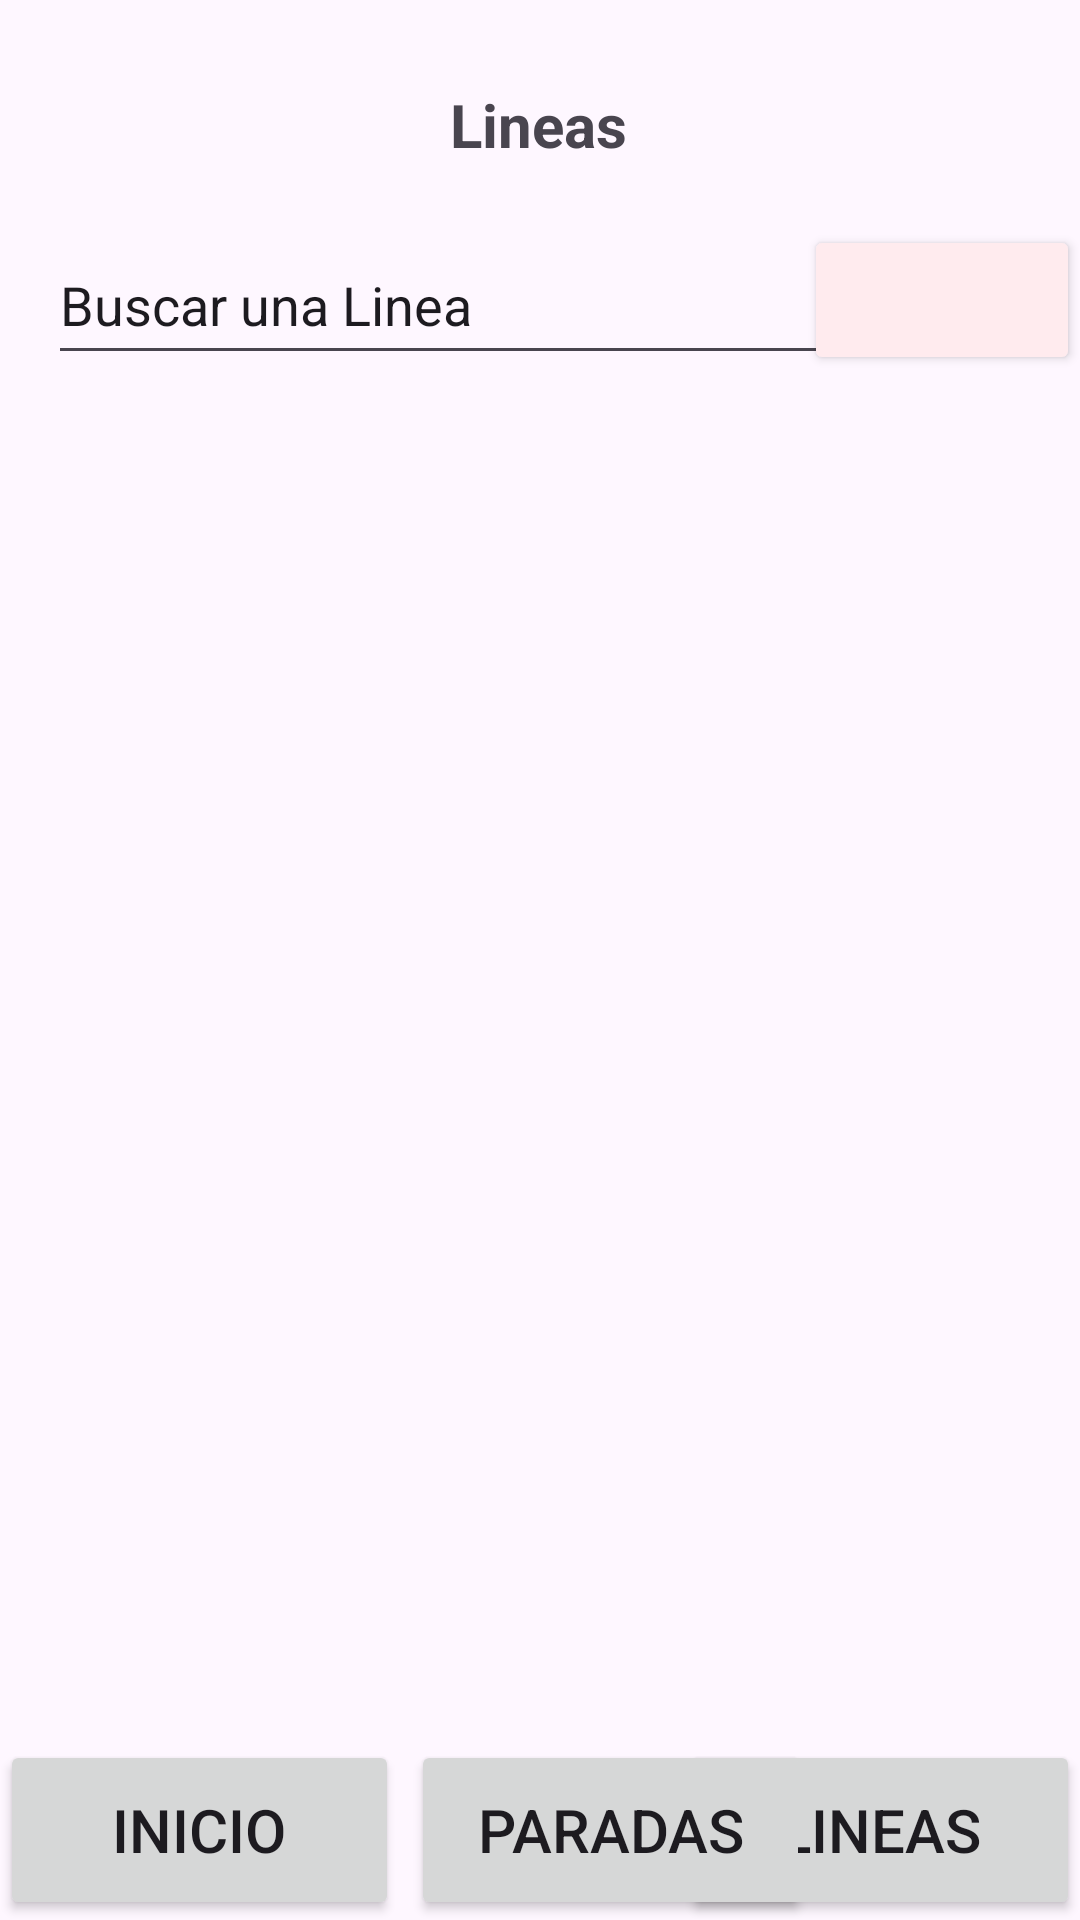

The Android layout XML behind this screen, and the referenced resources:
<!-- AndroidManifest.xml: application theme Theme.Proyect_FynD -->
<!-- res/layout/activity_menu_lineas.xml -->
<?xml version="1.0" encoding="utf-8"?>
<androidx.constraintlayout.widget.ConstraintLayout xmlns:android="http://schemas.android.com/apk/res/android"
    xmlns:app="http://schemas.android.com/apk/res-auto"
    xmlns:tools="http://schemas.android.com/tools"
    android:layout_width="match_parent"
    android:layout_height="match_parent"
    tools:context=".Menu_lineas">

    <androidx.constraintlayout.widget.ConstraintLayout
        android:layout_width="match_parent"
        android:layout_height="match_parent"
        tools:context=".Lineas">

        <Button
            android:id="@+id/button3"
            android:layout_width="133dp"
            android:layout_height="60dp"
            android:layout_marginStart="12dp"
            android:layout_marginTop="14dp"
            android:text="Lineas"
            android:textSize="20sp"
            app:layout_constraintBottom_toBottomOf="parent"
            app:layout_constraintEnd_toEndOf="parent"
            app:layout_constraintHorizontal_bias="1.0"
            app:layout_constraintStart_toEndOf="@+id/button2"
            app:layout_constraintTop_toBottomOf="@+id/_dynamic" />

        <Button
            android:id="@+id/button2"
            android:layout_width="133dp"
            android:layout_height="60dp"
            android:layout_marginStart="4dp"
            android:layout_marginTop="14dp"
            android:text="Paradas"
            android:textSize="20sp"
            app:layout_constraintBottom_toBottomOf="parent"
            app:layout_constraintStart_toEndOf="@+id/button"
            app:layout_constraintTop_toBottomOf="@+id/_dynamic" />

        <EditText
            android:id="@+id/txt_lineas_buscar"
            android:layout_width="289dp"
            android:layout_height="50dp"
            android:layout_marginStart="16dp"
            android:layout_marginTop="20dp"
            android:ems="10"
            android:inputType="text"
            android:text="Buscar una Linea"
            app:layout_constraintStart_toStartOf="parent"
            app:layout_constraintTop_toBottomOf="@+id/textView5" />

        <TextView
            android:id="@+id/textView5"
            android:layout_width="wrap_content"
            android:layout_height="wrap_content"
            android:layout_marginTop="28dp"
            android:text="Lineas"
            android:textSize="20sp"
            android:textStyle="bold"
            app:layout_constraintEnd_toEndOf="parent"
            app:layout_constraintHorizontal_bias="0.498"
            app:layout_constraintStart_toStartOf="parent"
            app:layout_constraintTop_toTopOf="parent" />

        <Button
            android:id="@+id/button"
            android:layout_width="133dp"
            android:layout_height="60dp"
            android:layout_marginTop="14dp"
            android:onClick="volver_menu"
            android:text="Inicio"
            android:textSize="20sp"
            app:layout_constraintBottom_toBottomOf="parent"
            app:layout_constraintStart_toStartOf="parent"
            app:layout_constraintTop_toBottomOf="@+id/_dynamic" />

        <ListView
            android:layout_width="409dp"
            android:layout_height="500dp"
            android:layout_marginTop="28dp"
            app:layout_constraintTop_toBottomOf="@+id/txt_lineas_buscar"
            tools:layout_editor_absoluteX="2dp" />

        <Button
            android:id="@+id/btn_parada_Inicio"
            android:layout_width="92dp"
            android:layout_height="50dp"
            android:layout_marginTop="20dp"
            android:backgroundTint="#FFEBEE"
            app:icon="@android:drawable/ic_menu_search"
            app:iconPadding="0dp"
            app:iconSize="40dp"
            app:iconTint="#101210"
            app:layout_constraintEnd_toEndOf="parent"
            app:layout_constraintHorizontal_bias="1.0"
            app:layout_constraintStart_toEndOf="@+id/txt_lineas_buscar"
            app:layout_constraintTop_toBottomOf="@+id/textView5" />

    </androidx.constraintlayout.widget.ConstraintLayout>
</androidx.constraintlayout.widget.ConstraintLayout>
<!-- resources referenced by this layout -->
<resources>
  <style name="Theme.Proyect_FynD" parent="Base.Theme.Proyect_FynD" />
  <style name="Base.Theme.Proyect_FynD" parent="Theme.Material3.DayNight.NoActionBar">
          
          
      </style>
</resources>
